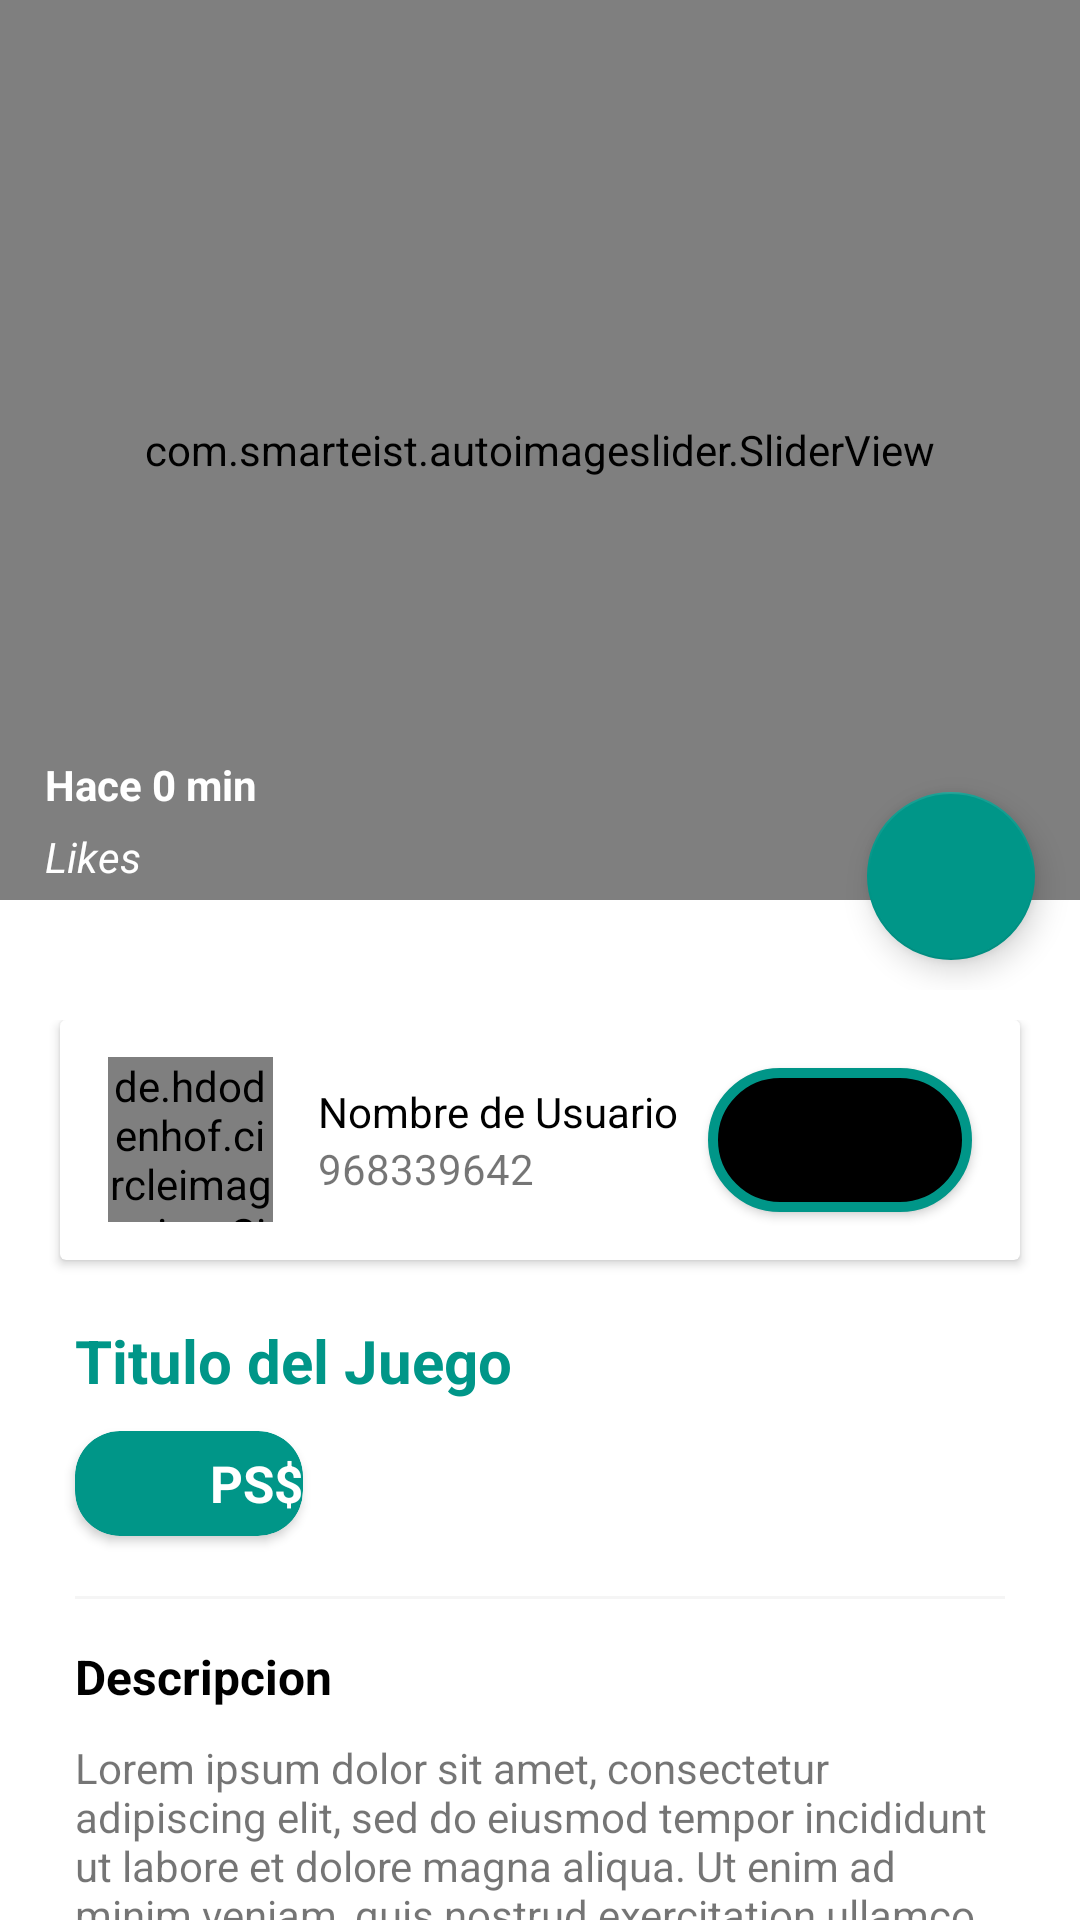

The Android layout XML behind this screen, and the referenced resources:
<!-- AndroidManifest.xml: application theme Theme.SocialMediaGamer -->
<!-- res/layout/activity_post_detail.xml -->
<?xml version="1.0" encoding="utf-8"?>
<androidx.coordinatorlayout.widget.CoordinatorLayout xmlns:android="http://schemas.android.com/apk/res/android"
    xmlns:app="http://schemas.android.com/apk/res-auto"
    xmlns:tools="http://schemas.android.com/tools"
    android:layout_width="match_parent"
    android:layout_height="match_parent"
    android:fitsSystemWindows="true"
    tools:context=".activities.PostDetailActivity">

    <com.google.android.material.appbar.AppBarLayout
        android:id="@+id/appBarLayout"
        android:layout_width="match_parent"
        android:layout_height="wrap_content"
        android:theme="@style/ThemeOverlay.AppCompat.Dark.ActionBar"
        >

    <com.google.android.material.appbar.CollapsingToolbarLayout
        android:layout_width="match_parent"
        android:layout_height="match_parent"
        app:layout_scrollFlags="scroll|exitUntilCollapsed"
        android:background="@color/white"
        app:contentScrim="@color/teal_700">

        <FrameLayout
            android:layout_width="match_parent"
            android:layout_height="330dp"
            app:layout_collapseMode = "parallax"
            android:transitionName="@string/transitionname_picture">

            <com.smarteist.autoimageslider.SliderView
                android:id="@+id/imageSlider"
                android:layout_width="match_parent"
                android:layout_height="300dp"
                app:sliderAnimationDuration="600"
                app:sliderAutoCycleDirection="back_and_forth"
                app:sliderAutoCycleEnabled="true"
                app:sliderIndicatorAnimationDuration="600"
                app:sliderIndicatorGravity="center_horizontal|bottom"
                app:sliderIndicatorMargin="15dp"
                app:sliderIndicatorOrientation="horizontal"
                app:sliderIndicatorPadding="3dp"
                app:sliderIndicatorRadius="2dp"
                app:sliderIndicatorSelectedColor="#5A5A5A"
                app:sliderIndicatorUnselectedColor="#FFF"
                app:sliderScrollTimeInSec="1"
                app:sliderStartAutoCycle="true" />

            <com.google.android.material.floatingactionbutton.FloatingActionButton
                android:id="@+id/fabComment"
                android:layout_width="wrap_content"
                android:layout_height="wrap_content"
                android:src="@drawable/ic_chat"
                android:layout_gravity="right|bottom"
                android:layout_marginRight="15dp"
                android:layout_marginBottom="10dp"/>

            <LinearLayout
                android:layout_width="wrap_content"
                android:layout_height="wrap_content"
                android:orientation="vertical"
                android:layout_marginBottom="35dp"
                android:layout_marginLeft="15dp"
                android:layout_gravity="bottom">

                <TextView
                    android:id="@+id/textViewRelativeTine"
                    android:layout_width="wrap_content"
                    android:layout_height="wrap_content"
                    android:text="Hace 0 min"
                    android:textColor="@color/white"
                    android:textStyle="bold"/>

                <TextView
                    android:id="@+id/textViewLikes"
                    android:layout_width="wrap_content"
                    android:layout_height="wrap_content"
                    android:text="Likes"
                    android:layout_marginTop="5dp"
                    android:textStyle="italic"
                    android:textColor="@color/white" />

            </LinearLayout>




        </FrameLayout>

        <androidx.appcompat.widget.Toolbar
            android:id="@+id/toolbar"
            android:layout_width="match_parent"
            android:layout_height="?attr/actionBarSize"
            app:layout_collapseMode="pin"/>

    </com.google.android.material.appbar.CollapsingToolbarLayout>

    </com.google.android.material.appbar.AppBarLayout>

    <androidx.core.widget.NestedScrollView
        android:layout_width="match_parent"
        android:layout_height="match_parent"
        app:layout_behavior="@string/appbar_scrolling_view_behavior"
        android:layout_marginTop="10dp">

        <LinearLayout
            android:layout_width="match_parent"
            android:layout_height="match_parent"
            android:orientation="vertical">

            <androidx.cardview.widget.CardView
                android:layout_width="match_parent"
                android:layout_height="80dp"
                android:layout_marginRight="20dp"
                android:layout_marginLeft="20dp"
                android:layout_marginBottom="20dp"
                android:elevation="3dp">

                <LinearLayout
                    android:layout_width="match_parent"
                    android:layout_height="match_parent"
                    android:orientation="horizontal"
                    android:gravity="center">

                    <de.hdodenhof.circleimageview.CircleImageView
                        android:id="@+id/circleImageProfile"
                        android:layout_width="55dp"
                        android:layout_height="55dp"
                        android:src="@drawable/cover_image"
                        app:civ_border_color="@color/gray"
                        app:civ_border_width="2dp"/>

                    <LinearLayout
                        android:layout_width="120dp"
                        android:layout_height="match_parent"
                        android:orientation="vertical"
                        android:layout_marginLeft="15dp"
                        android:gravity="center">

                        <TextView
                            android:id="@+id/textViewUsername"
                            android:layout_width="match_parent"
                            android:layout_height="wrap_content"
                            android:text="Nombre de Usuario"
                            android:textColor="@color/negro"/>

                        <TextView
                            android:id="@+id/textViewPhone"
                            android:layout_width="match_parent"
                            android:layout_height="wrap_content"
                            android:text="968339642"/>



                    </LinearLayout>

                    <Button
                        android:id="@+id/btnShowProfile"
                        android:layout_width="wrap_content"
                        android:layout_height="wrap_content"
                        android:text="Ver perfil"
                        android:layout_marginLeft="10dp"
                        android:background="@drawable/button_border"/>





                </LinearLayout>


            </androidx.cardview.widget.CardView>

            <TextView
                android:id="@+id/textViewTitle"
                android:layout_width="match_parent"
                android:layout_height="wrap_content"
                android:text="Titulo del Juego"
                android:textSize="20dp"
                android:textStyle="bold"
                android:layout_marginLeft="25dp"
                android:layout_marginRight="25dp"
                android:textColor="@color/teal_700"/>

            <androidx.cardview.widget.CardView
                android:layout_width="wrap_content"
                android:layout_height="wrap_content"
                app:cardBackgroundColor="@color/teal_700"
                android:layout_marginLeft="25dp"
                android:layout_marginTop="10dp"
                app:cardCornerRadius="15dp">

                <LinearLayout
                    android:layout_width="match_parent"
                    android:layout_height="wrap_content"
                    android:orientation="horizontal"
                    android:gravity="center">

                    <ImageView
                        android:id="@+id/imageViewCategory"
                        android:layout_width="35dp"
                        android:layout_height="35dp"
                        android:src="@drawable/icon_ps4"/>

                    <TextView
                        android:id="@+id/textViewNameCategory"
                        android:layout_width="wrap_content"
                        android:layout_height="wrap_content"
                        android:text="PS$"
                        android:textColor="@color/white"
                        android:layout_marginLeft="10dp"
                        android:textStyle="bold"
                        android:textSize="17dp"/>

                </LinearLayout>

            </androidx.cardview.widget.CardView>

            <View
                android:layout_width="match_parent"
                android:layout_height="1dp"
                android:background="@color/gray"
                android:layout_marginTop="20dp"
                android:layout_marginLeft="25dp"
                android:layout_marginRight="25dp"/>

            <TextView
                android:layout_width="match_parent"
                android:layout_height="wrap_content"
                android:text="Descripcion"
                android:textColor="@color/black"
                android:textSize="16dp"
                android:textStyle="bold"
                android:layout_marginTop="15dp"
                android:layout_marginLeft="25dp"/>

            <TextView
                android:id="@+id/textViewDescription"
                android:layout_width="match_parent"
                android:layout_height="wrap_content"
                android:text="Lorem ipsum dolor sit amet, consectetur adipiscing elit, sed do eiusmod tempor incididunt ut labore et dolore magna aliqua. Ut enim ad minim veniam, quis nostrud exercitation ullamco laboris nisi ut aliquip ex ea commodo consequat. Duis aute irure dolor in reprehenderit in voluptate velit esse cillum dolore eu fugiat nulla pariatur. "
                android:layout_marginTop="10dp"
                android:layout_marginRight="25dp"
                android:layout_marginBottom="10dp"
                android:layout_marginLeft="25dp"/>

            <View
                android:layout_width="match_parent"
                android:layout_height="1dp"
                android:background="@color/gray"
                android:layout_marginTop="20dp"
                android:layout_marginLeft="25dp"
                android:layout_marginRight="25dp"/>

            <TextView
                android:layout_width="match_parent"
                android:layout_height="wrap_content"
                android:text="Comentarios"
                android:textColor="@color/black"
                android:textSize="16dp"
                android:textStyle="bold"
                android:layout_marginTop="15dp"
                android:layout_marginLeft="25dp"/>

            <LinearLayout
                android:layout_width="match_parent"
                android:layout_height="match_parent"
                android:orientation="vertical"
                android:layout_marginTop="15dp"
                android:layout_marginBottom="15dp">

                <androidx.recyclerview.widget.RecyclerView
                    android:id="@+id/recyclerViewComments"
                    android:layout_width="match_parent"
                    android:layout_height="match_parent"/>

            </LinearLayout>


        </LinearLayout>


    </androidx.core.widget.NestedScrollView>





</androidx.coordinatorlayout.widget.CoordinatorLayout>
<!-- resources referenced by this layout -->
<resources>
  <color name="black">#FF000000</color>
  <color name="gray">#E1F4F4F4</color>
  <color name="negro">#000000</color>
  <color name="teal_700">#009688</color>
  <color name="white">#FFFFFFFF</color>
  <!-- drawable button_border (drawable) -->
  <?xml version="1.0" encoding="utf-8"?>
  <shape xmlns:android="http://schemas.android.com/apk/res/android"
      android:shape="rectangle">
  
      <corners android:radius="50dp"/>
      <stroke android:width="10px" android:color="@color/teal_700"/>
      <solid android:color="@color/negro"/>
  
  
  </shape>
  <!-- drawable cover_image: png bitmap (drawable-mdpi, 108194 bytes) -->
  <string name="transitionname_picture">transitionnamepicture</string>
  <style name="Theme.SocialMediaGamer" parent="Theme.MaterialComponents.DayNight.NoActionBar">
          
          <item name="colorPrimary">@color/teal_700</item>
          <item name="colorPrimaryVariant">@color/teal_700</item>
          <item name="colorOnPrimary">@color/white</item>
          
          <item name="colorSecondary">@color/teal_700</item>
          <item name="colorSecondaryVariant">@color/teal_700</item>
          <item name="colorOnSecondary">@color/black</item>
          
          <item name="android:statusBarColor" tools:targetApi="l">?attr/colorPrimaryVariant</item>
          
      </style>
</resources>
